6-way image classification set "Dataset" from GitHub (thutranhsodo/CS231); label vocabulary: dress, hand bag, hat, shirt, shoes, trousers.

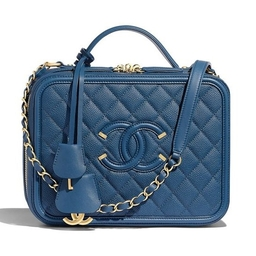
Label: hand bag

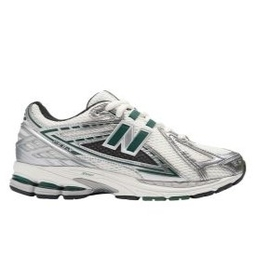
Label: shoes

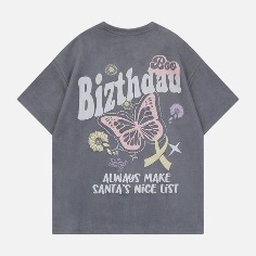
Label: shirt

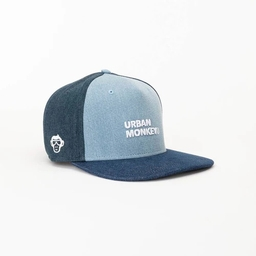
Label: hat

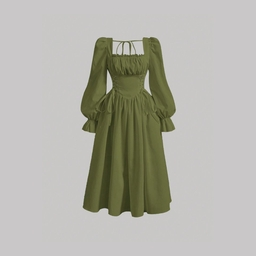
Label: dress

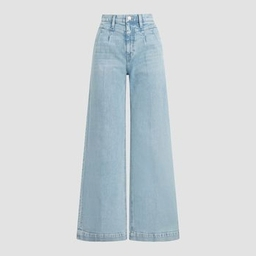
Label: trousers
